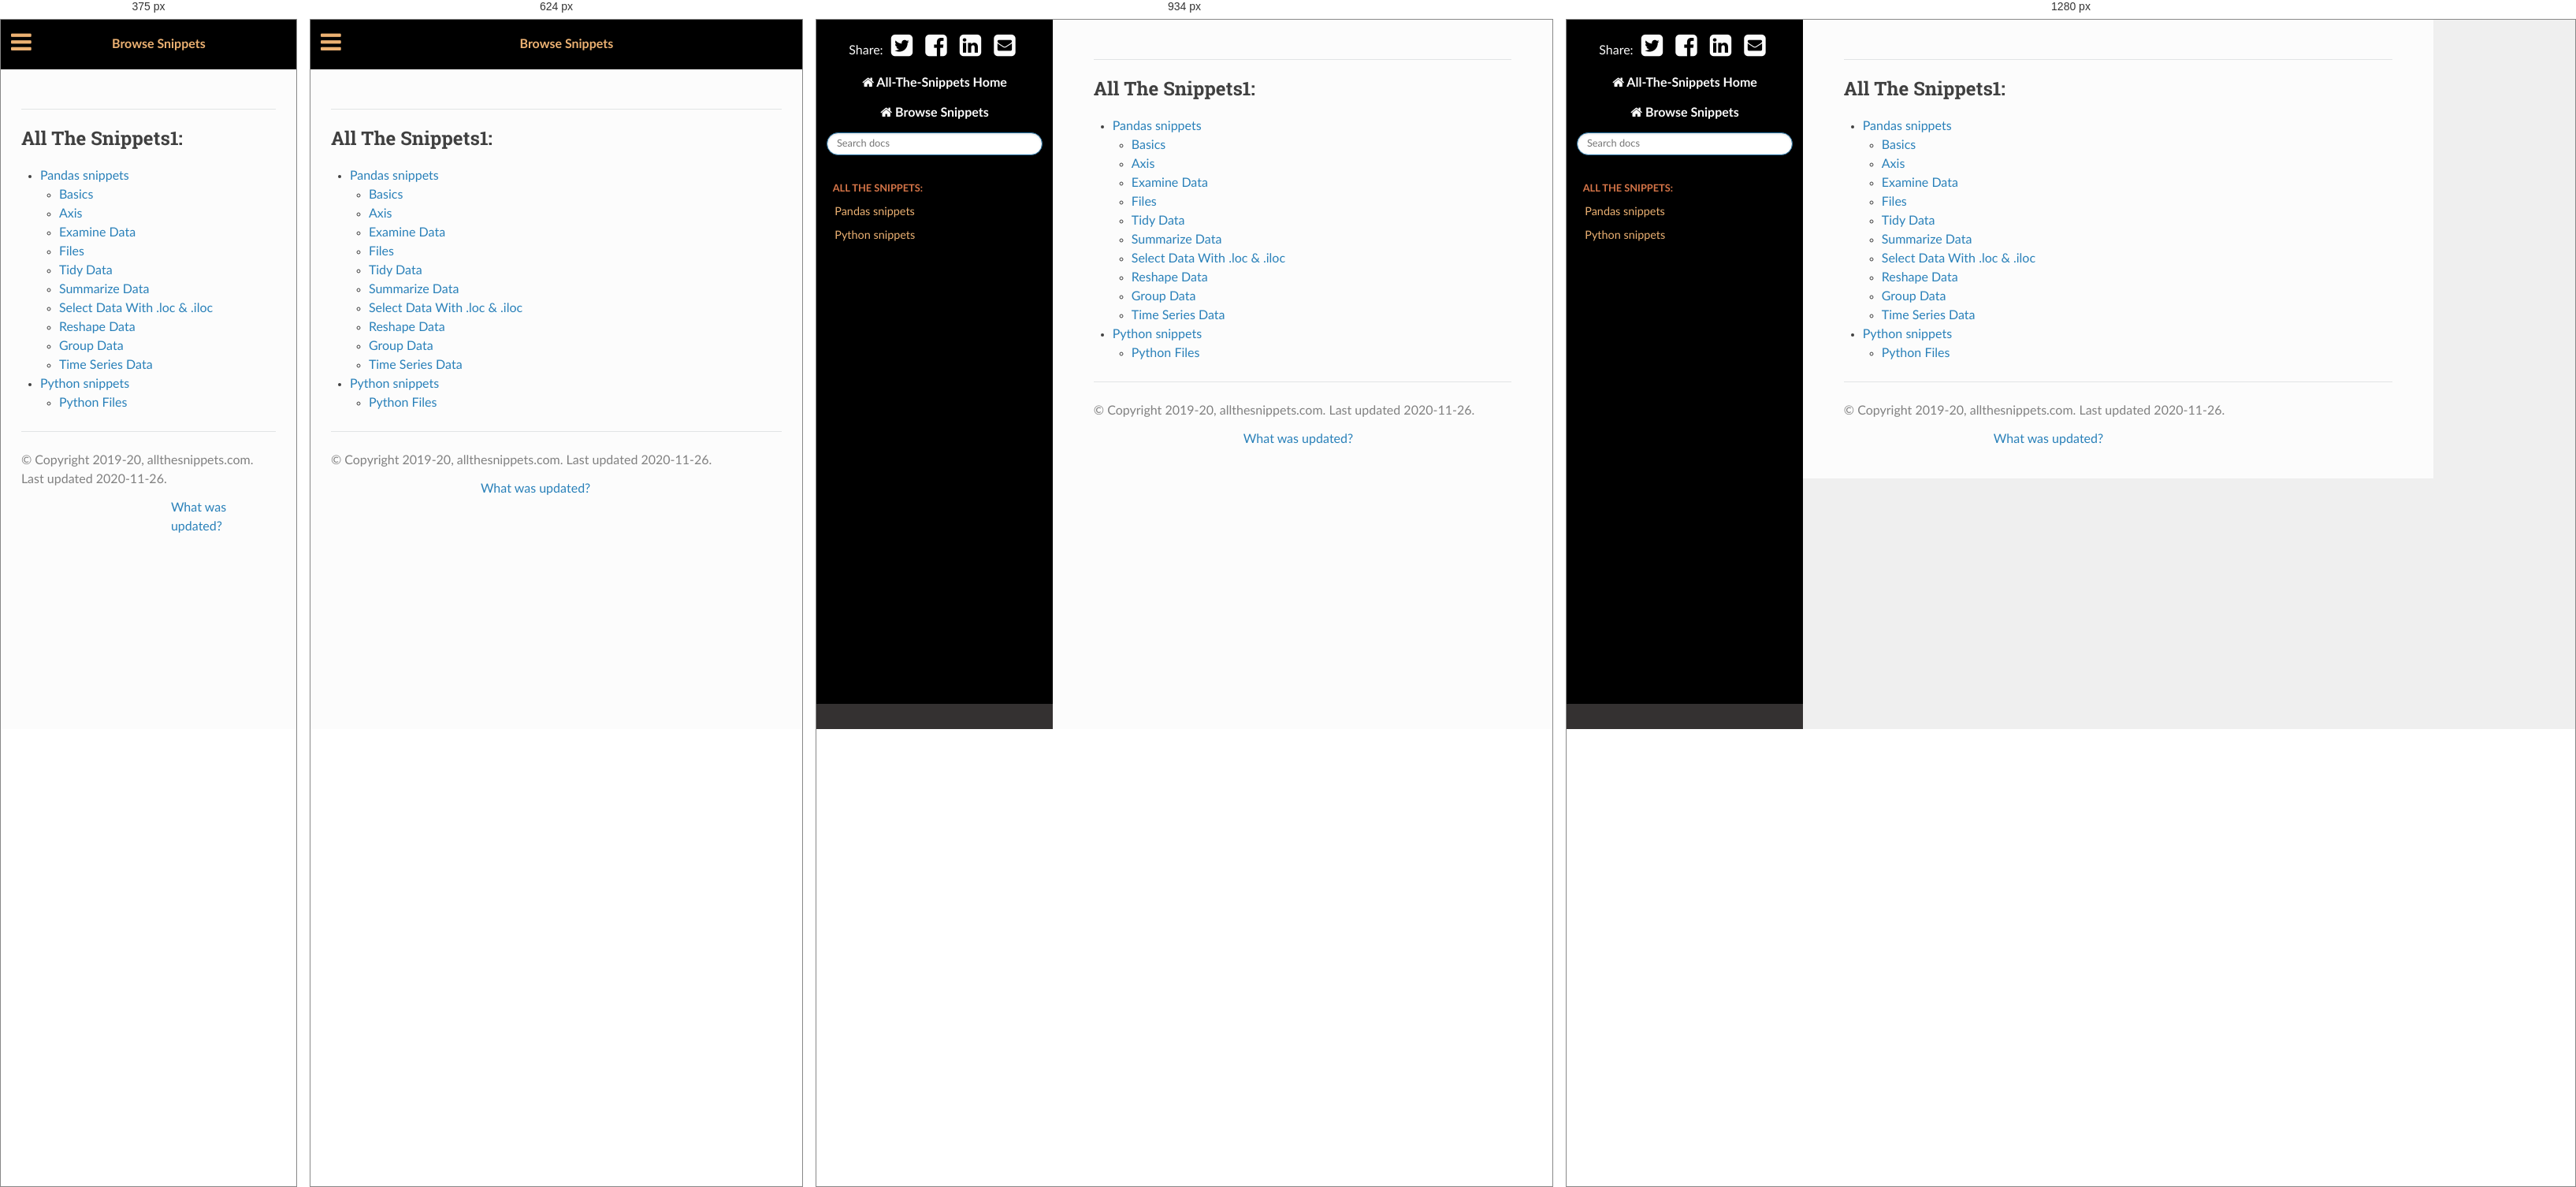
Rendered at 375 px, 624 px, 934 px and 1280 px, left to right.

<!-- file: snippets.html -->


<!DOCTYPE html>
<!--[if IE 8]><html class="no-js lt-ie9" lang="en" > <![endif]-->
<!--[if gt IE 8]><!--> <html class="no-js" lang="en" > <!--<![endif]-->
<head>
  <meta charset="utf-8">
  <meta content="Comprehensive collection of python pandas snippets and cheat sheets for processing and analyzing data." name="description" />
<meta content="pandas, python, snippets, cheat sheets, DataFrame, Series" name="keywords" />

  <meta name="viewport" content="width=device-width, initial-scale=1.0">
  
  <title>&lt;no title&gt;</title>
  

  
  
  
  

  

  
  
    

  

  <link rel="stylesheet" href="_static/css/theme.css" type="text/css" />
  <link rel="stylesheet" href="_static/pygments.css" type="text/css" />
  <link rel="stylesheet" href="_static/css/snippets-style.css" type="text/css" />
    <link rel="index" title="Index" href="genindex.html" />
    <link rel="search" title="Search" href="search.html" /> 

  
  <script src="_static/js/modernizr.min.js"></script>

</head>

<body class="wy-body-for-nav">

   
  <div class="wy-grid-for-nav">

    
    <nav data-toggle="wy-nav-shift" class="wy-nav-side">
      <div class="wy-side-scroll">
        <div class="wy-side-nav-search">
          

Share: <a class="twitter-share-button" href="https://twitter.com/intent/tweet?text=Pandas%20Snippets%20And%20Cheat%20Sheets%20Collection%20For%20Data%20Science%20https%3A%2F%2Fallthesnippets.com%2Fbrowse/"
target="_blank">
	<span class="fa fa-twitter-square fa-2x"></span>
</a>

 <a href="http://www.facebook.com/sharer.php?u=https://allthesnippets.github.io/browse/" target="_blank" title="Facebook">
 	<span class="fa fa-facebook-square fa-2x"></span>
 </a>

<a href="http://www.linkedin.com/shareArticle?mini=true&url=https://allthesnippets.github.io/browse/" target="_blank" title="Likedin">
	<span class="fa fa-linkedin-square fa-2x"></span>
</a>

<a href="mailto:?subject=pandas%20cheat%20sheets&body=Pandas%20Snippets%20And%20Cheat%20Sheets%20Collection%20For%20Data%20Science%20https%3A%2F%2Fallthesnippets.com%2Fbrowse/" title="Share by Email" target=_blank>
    <span class="fa fa-2x fa-envelope-square"></span>
</a>

<br />
<a href="http://allthesnippets.github.io" class="icon icon-home">&nbsp;All-The-Snippets Home</a>
<br />


          
            <a href="index.html" class="icon icon-home"> Browse Snippets
          

          
          </a>

          
            
            
          

          
<div role="search">
  <form id="rtd-search-form" class="wy-form" action="search.html" method="get">
    <input type="text" name="q" placeholder="Search docs" />
    <input type="hidden" name="check_keywords" value="yes" />
    <input type="hidden" name="area" value="default" />
  </form>
</div>

          

        </div>

        <div class="wy-menu wy-menu-vertical" data-spy="affix" role="navigation" aria-label="main navigation">
          
            
            
              
            
            
              <p class="caption"><span class="caption-text">All The Snippets:</span></p>
<ul>
<li class="toctree-l1"><a class="reference internal" href="pandas.html">Pandas snippets</a></li>
<li class="toctree-l1"><a class="reference internal" href="python.html">Python snippets</a></li>
</ul>

            
          
        </div>
      </div>
    </nav>

    <section data-toggle="wy-nav-shift" class="wy-nav-content-wrap">

      
      <nav class="wy-nav-top" aria-label="top navigation">
        
          <i data-toggle="wy-nav-top" class="fa fa-bars"></i>
          <a href="index.html">Browse Snippets</a>
        
      </nav>


      <div class="wy-nav-content">
        
        <div class="rst-content">
        
          















<div role="navigation" aria-label="breadcrumbs navigation">

  <ul class="wy-breadcrumbs">
    
      <li><a href="index.html">Docs</a> &raquo;</li>
        
      <li>&lt;no title&gt;</li>
    
    
      <li class="wy-breadcrumbs-aside">
        
            
            <a href="_sources/snippets.rst.txt" rel="nofollow"> View page source</a>
          
        
      </li>
    
  </ul>

  
  <hr/>
</div>
          <div role="main" class="document" itemscope="itemscope" itemtype="http://schema.org/Article">
           <div itemprop="articleBody">
            
  <div class="toctree-wrapper compound">
<p class="caption"><span class="caption-text">All The Snippets1:</span></p>
<ul>
<li class="toctree-l1"><a class="reference internal" href="pandas.html">Pandas snippets</a><ul>
<li class="toctree-l2"><a class="reference internal" href="pandas/df_basics.html">Basics</a></li>
<li class="toctree-l2"><a class="reference internal" href="pandas/df_axis.html">Axis</a></li>
<li class="toctree-l2"><a class="reference internal" href="pandas/df_examine.html">Examine Data</a></li>
<li class="toctree-l2"><a class="reference internal" href="pandas/df_files.html">Files</a></li>
<li class="toctree-l2"><a class="reference internal" href="pandas/df_tidy.html">Tidy Data</a></li>
<li class="toctree-l2"><a class="reference internal" href="pandas/df_summarize.html">Summarize Data</a></li>
<li class="toctree-l2"><a class="reference internal" href="pandas/df_selection.html">Select Data With .loc &amp; .iloc</a></li>
<li class="toctree-l2"><a class="reference internal" href="pandas/df_reshape.html">Reshape Data</a></li>
<li class="toctree-l2"><a class="reference internal" href="pandas/df_grouping.html">Group Data</a></li>
<li class="toctree-l2"><a class="reference internal" href="pandas/df_timeseries.html">Time Series Data</a></li>
</ul>
</li>
<li class="toctree-l1"><a class="reference internal" href="python.html">Python snippets</a><ul>
<li class="toctree-l2"><a class="reference internal" href="python/file.html">Python Files</a></li>
</ul>
</li>
</ul>
</div>


           </div>
           
          </div>
          <footer>
  

  <hr/>

  <div role="contentinfo">
    <p>
        &copy; Copyright 2019-20, allthesnippets.com. Last updated 2020-11-26.

    </p>
  </div>
    <p style="margin-left: 190px;">
    	<a href="https://allthesnippets.github.io/updates.html">What was updated?</a>
    </p>
     


</footer>

        </div>
      </div>

    </section>

  </div>
  


  

    
    
      <script type="text/javascript" id="documentation_options" data-url_root="./" src="_static/documentation_options.js"></script>
        <script type="text/javascript" src="_static/jquery.js"></script>
        <script type="text/javascript" src="_static/underscore.js"></script>
        <script type="text/javascript" src="_static/doctools.js"></script>
        <script type="text/javascript" src="https://www.googletagmanager.com/gtag/js?id=UA-130165634-1"></script>
        <script type="text/javascript" src="_static/js/google_analytics_tracker.js"></script>
        <script async="async" type="text/javascript" src="https://cdnjs.cloudflare.com/ajax/libs/mathjax/2.7.1/MathJax.js?config=TeX-AMS-MML_HTMLorMML"></script>
    

  

  <script type="text/javascript" src="_static/js/theme.js"></script>

  <script type="text/javascript">
      jQuery(function () {
          SphinxRtdTheme.Navigation.enable(true);
      });
  </script> 

</body>
</html>

/* @media block from _static/css/theme.css */
@media screen and (max-width: 768px){.wy-tray-container{bottom:auto;top:0;width:100%}.wy-tray-container li{width:100%}}

/* @media block from _static/css/theme.css */
@media only screen and (max-width: 480px){.wy-form button[type="submit"]{margin:.7em 0 0}.wy-form input[type="text"],.wy-form input[type="password"],.wy-form input[type="email"],.wy-form input[type="url"],.wy-form input[type="date"],.wy-form input[type="month"],.wy-form input[type="time"],.wy-form input[type="datetime"],.wy-form input[type="datetime-local"],.wy-form input[type="week"],.wy-form input[type="number"],.wy-form input[type="search"],.wy-form input[type="tel"],.wy-form input[type="color"]{margin-bottom:.3em;display:block}.wy-form label{margin-bottom:.3em;display:block}.wy-form input[type="password"],.wy-form input[type="email"],.wy-form input[type="url"],.wy-form input[type="date"],.wy-form input[type="month"],.wy-form input[type="time"],.wy-form input[type="datetime"],.wy-form input[type="datetime-local"],.wy-form input[type="week"],.wy-form input[type="number"],.wy-form input[type="search"],.wy-form input[type="tel"],.wy-form input[type="color"]{margin-bottom:0}.wy-form-aligned .wy-control-group label{margin-bottom:.3em;text-align:left;display:block;width:100%}.wy-form-aligned .wy-control{margin:1.5em 0 0 0}.wy-form .wy-help-inline,.wy-form-message-inline,.wy-form-message{display:block;font-size:80%;padding:6px 0}}

/* @media block from _static/css/theme.css */
@media screen and (max-width: 768px){.tablet-hide{display:none}}

/* @media block from _static/css/theme.css */
@media screen and (max-width: 480px){.mobile-hide{display:none}}

/* @media block from _static/css/theme.css */
@media screen and (max-width: 480px){.wy-breadcrumbs-extra{display:none}.wy-breadcrumbs li.wy-breadcrumbs-aside{display:none}}

/* @media block from _static/css/theme.css */
@media screen and (max-width: 768px){.wy-body-for-nav{background:#fcfcfc}.wy-nav-top{display:block}.wy-nav-side{left:-300px}.wy-nav-side.shift{width:85%;left:0}.wy-side-scroll{width:auto}.wy-side-nav-search{width:auto}.wy-menu.wy-menu-vertical{width:auto}.wy-nav-content-wrap{margin-left:0}.wy-nav-content-wrap .wy-nav-content{padding:1.618em}.wy-nav-content-wrap.shift{position:fixed;min-width:100%;left:85%;top:0;height:100%;overflow:hidden}}

/* @media block from _static/css/theme.css */
@media screen and (min-width: 1100px){.wy-nav-content-wrap{background:rgba(0,0,0,0.05)}.wy-nav-content{margin:0;background:#fcfcfc}}

/* @media block from _static/css/theme.css */
@media screen and (max-width: 768px){.rst-versions{width:85%;display:none}.rst-versions.shift{display:block}}

/* @media block from _static/css/theme.css */
@media screen and (max-width: 480px){.rst-content .sidebar{width:100%}}